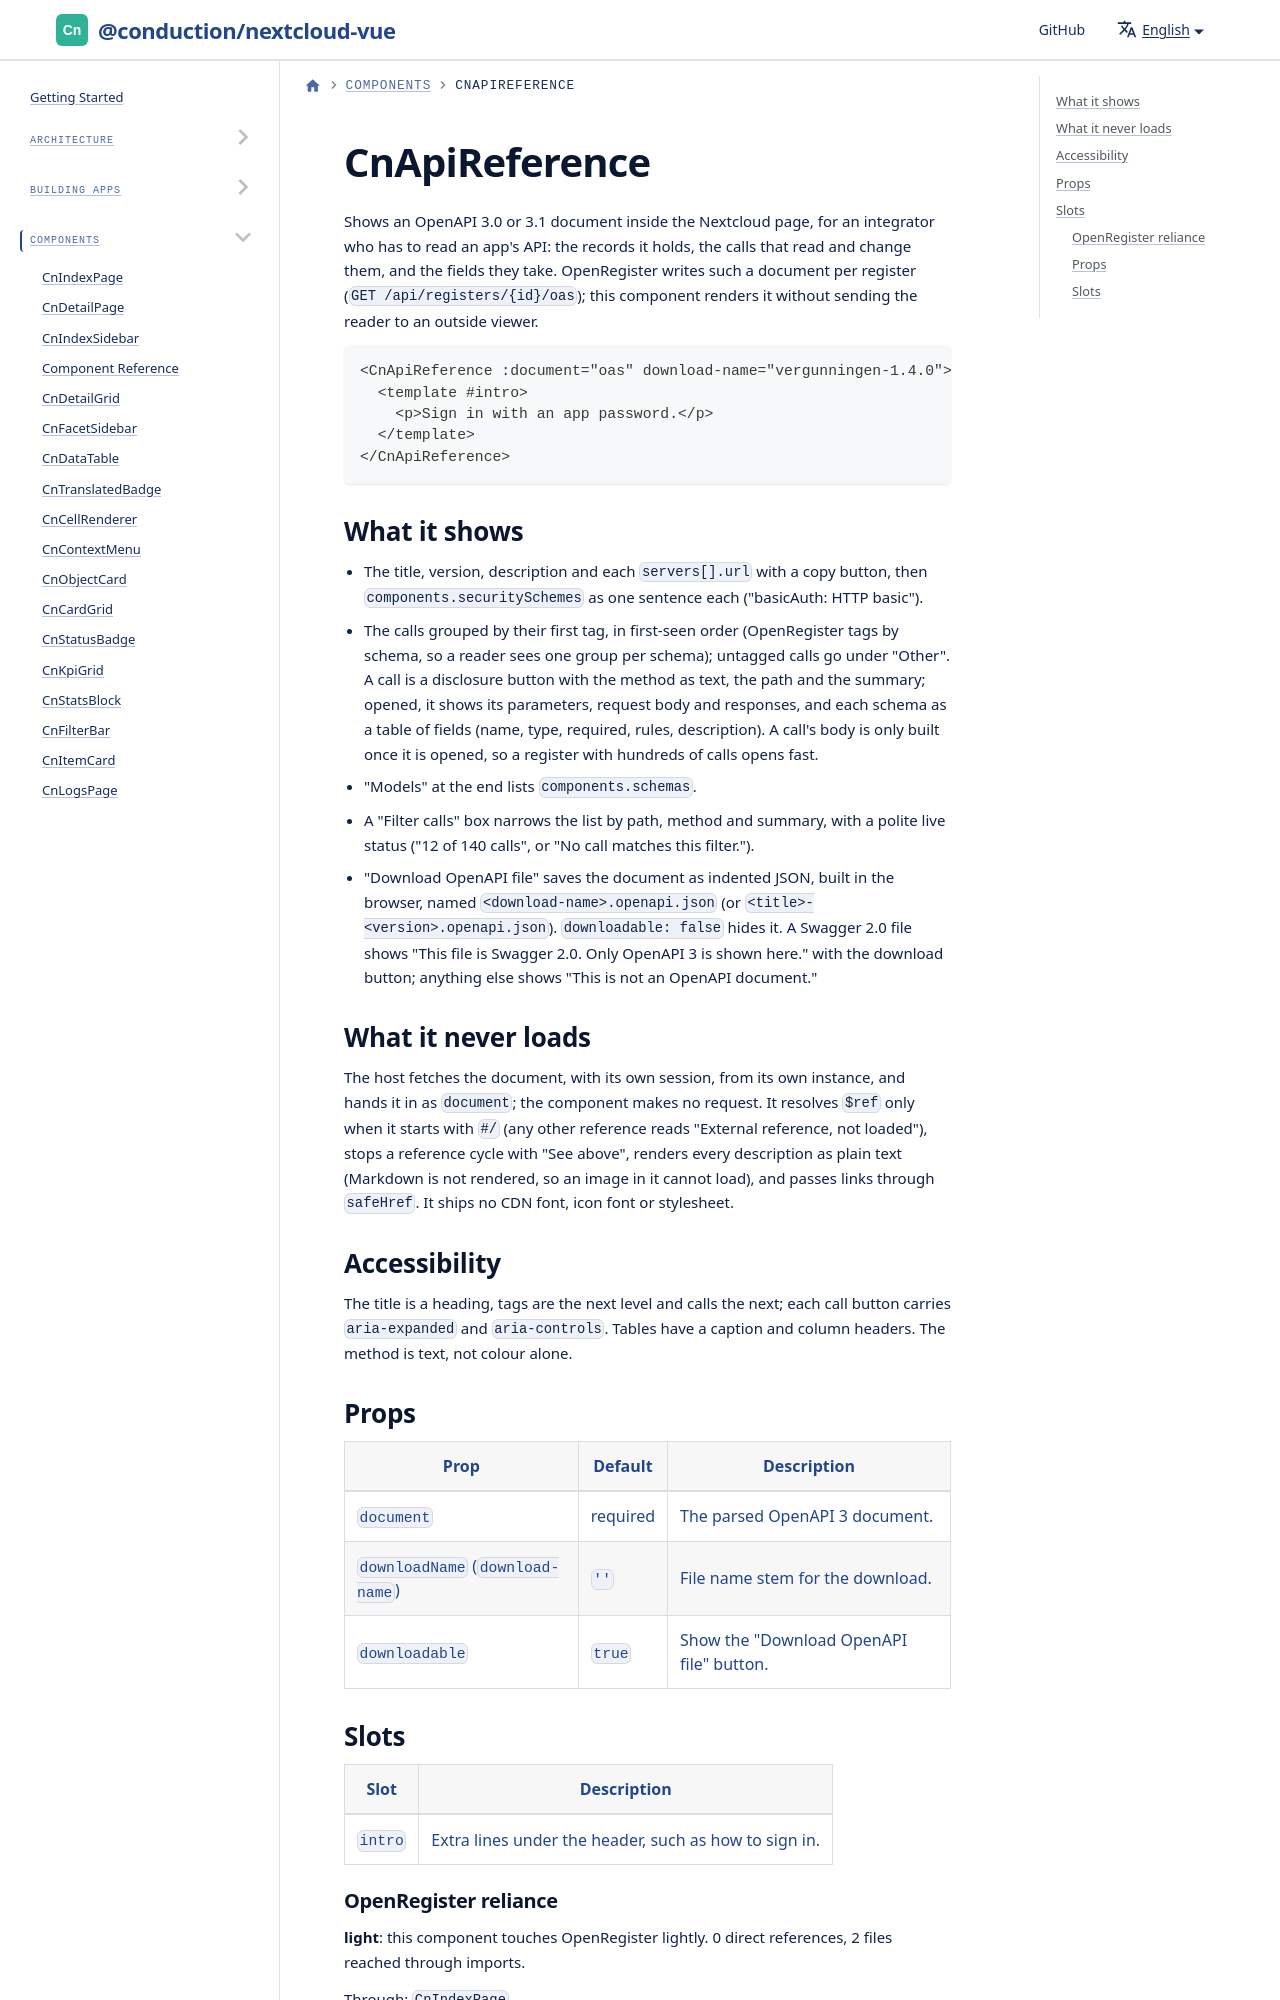

repository: ConductionNL/nextcloud-vue · page: docs/components/cn-api-reference/index.html · generator: docusaurus

import GeneratedRef from './_generated/CnApiReference.md'

# CnApiReference

Shows an OpenAPI 3.0 or 3.1 document inside the Nextcloud page, for an integrator who has to read an app's API: the records it holds, the calls that read and change them, and the fields they take. OpenRegister writes such a document per register (`GET /api/registers/{id}/oas`); this component renders it without sending the reader to an outside viewer.
